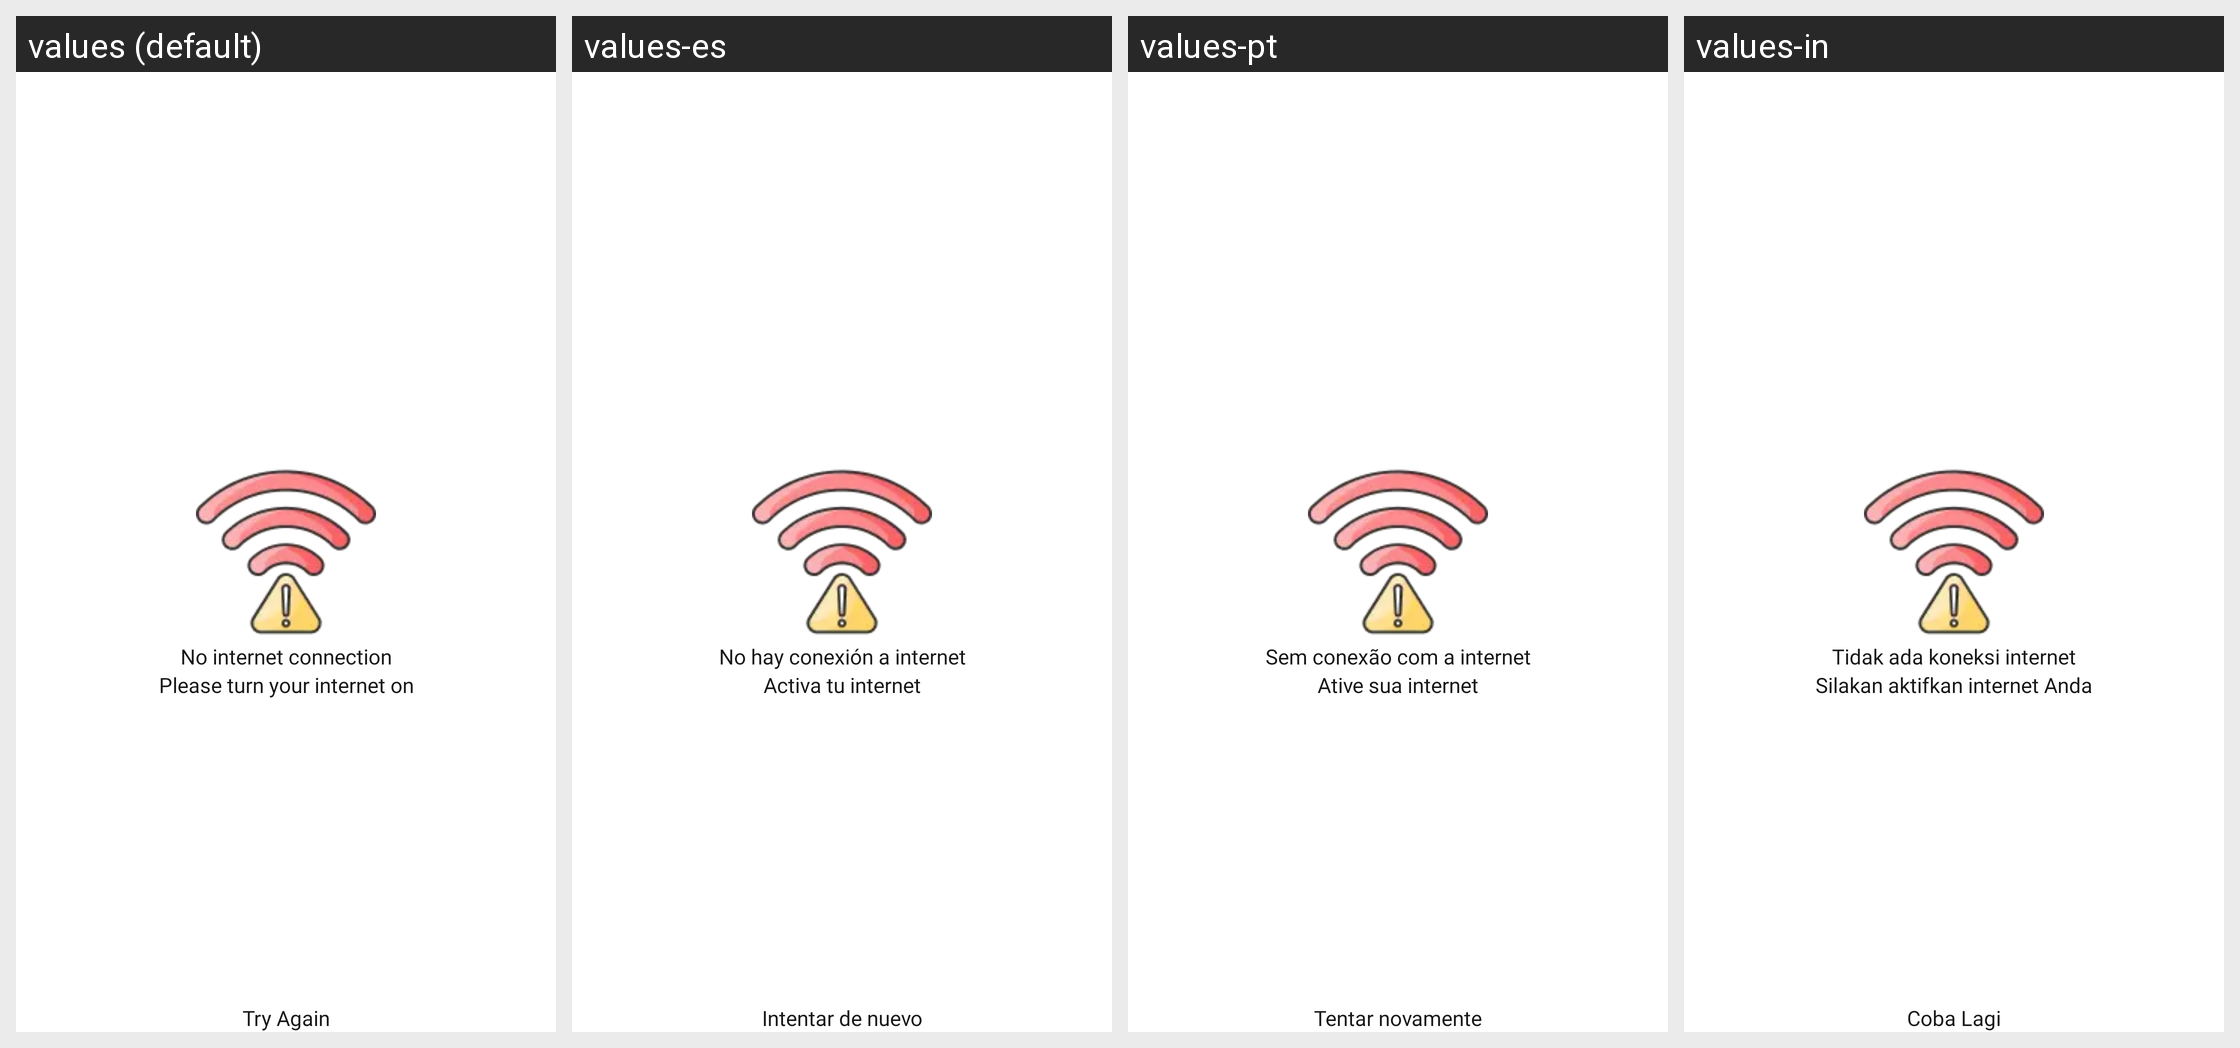

Translations of the strings shown on this Android screen, per locale in the grid:
Android screen res/layout/dialog_no_internet.xml rendered under 4 locales, left to right: values (default), values-es, values-pt, values-in. Device: Nexus 5 (rendered at 1080×1920; each locale shown at half size, 540×960, under a caption strip naming it); theme Theme.ProCapture.
Other locales in the repository, not shown: values-ar, values-de, values-fr, values-hi, values-it, values-ja, values-ko, values-ta, values-vi.
Strings drawn on this screen, with the default value and each locale's value (text and hints the layout hard-codes, and strings that could not be matched under every locale, appear in the picture but are not listed):

no_internet_connection
  values: No internet connection
  values-es: No hay conexión a internet
  values-pt: Sem conexão com a internet
  values-in: Tidak ada koneksi internet

please_turn_your_internet_on
  values: Please turn your internet on
  values-es: Activa tu internet
  values-pt: Ative sua internet
  values-in: Silakan aktifkan internet Anda

try_again
  values: Try Again
  values-es: Intentar de nuevo
  values-pt: Tentar novamente
  values-in: Coba Lagi
